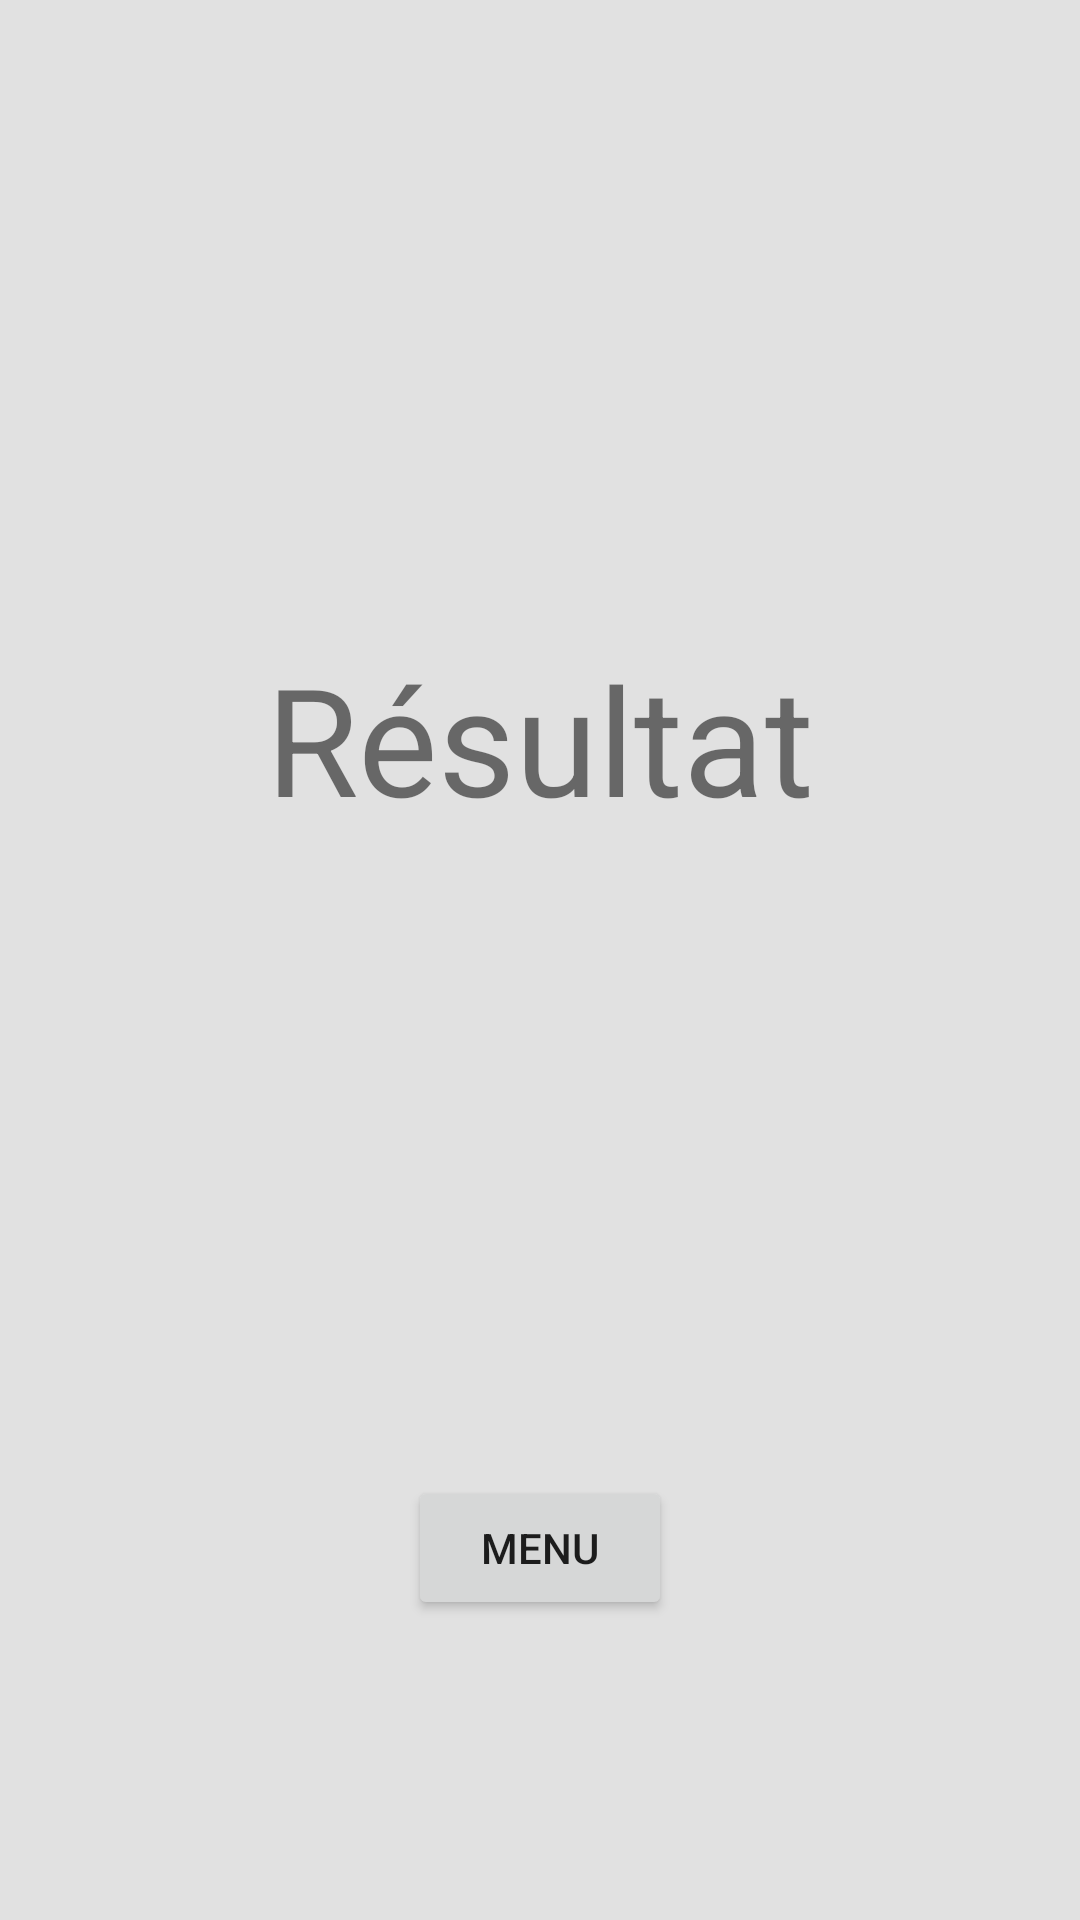

Reconstruct the res/layout file that produces this screen, plus the resources it refers to.
<!-- AndroidManifest.xml: application theme Theme.Minesweeper -->
<!-- res/layout/activity_result.xml -->
<?xml version="1.0" encoding="utf-8"?>
<androidx.constraintlayout.widget.ConstraintLayout xmlns:android="http://schemas.android.com/apk/res/android"
    xmlns:app="http://schemas.android.com/apk/res-auto"
    xmlns:tools="http://schemas.android.com/tools"
    android:layout_width="match_parent"
    android:layout_height="match_parent"
    android:background="@color/background"
    tools:context=".ResultActivity">

    <TextView
        android:id="@+id/result"
        android:layout_width="wrap_content"
        android:layout_height="wrap_content"
        android:text="@string/result"
        android:textSize="50sp"
        app:layout_constraintBottom_toTopOf="@+id/menu"
        app:layout_constraintEnd_toEndOf="parent"
        app:layout_constraintStart_toStartOf="parent"
        app:layout_constraintTop_toTopOf="parent" />

    <Button
        android:id="@+id/menu"
        android:layout_width="wrap_content"
        android:layout_height="wrap_content"
        android:layout_marginBottom="100dp"
        android:text="@string/menu"
        app:layout_constraintBottom_toBottomOf="parent"
        app:layout_constraintEnd_toEndOf="parent"
        app:layout_constraintStart_toStartOf="parent" />
</androidx.constraintlayout.widget.ConstraintLayout>
<!-- resources referenced by this layout -->
<resources>
  <color name="background">#E1E1E1</color>
  <string name="menu">Menu</string>
  <string name="result">Résultat</string>
  <style name="Theme.Minesweeper" parent="Theme.MaterialComponents.DayNight.DarkActionBar">
          
          <item name="colorPrimary">@color/teal_700</item>
          <item name="colorPrimaryVariant">@color/background_dark</item>
          <item name="colorOnPrimary">#FFFFFF</item>
          
          <item name="colorSecondary">@color/teal_200</item>
          <item name="colorSecondaryVariant">@color/teal_700</item>
          <item name="colorOnSecondary">@color/black</item>
          
          <item name="android:statusBarColor">?attr/colorPrimaryVariant</item>
          
      </style>
  <color name="teal_700">#FF0000</color>
  <color name="background_dark">#B9B9B9</color>
  <color name="teal_200">#A10D0D</color>
  <color name="black">#FF000000</color>
</resources>
